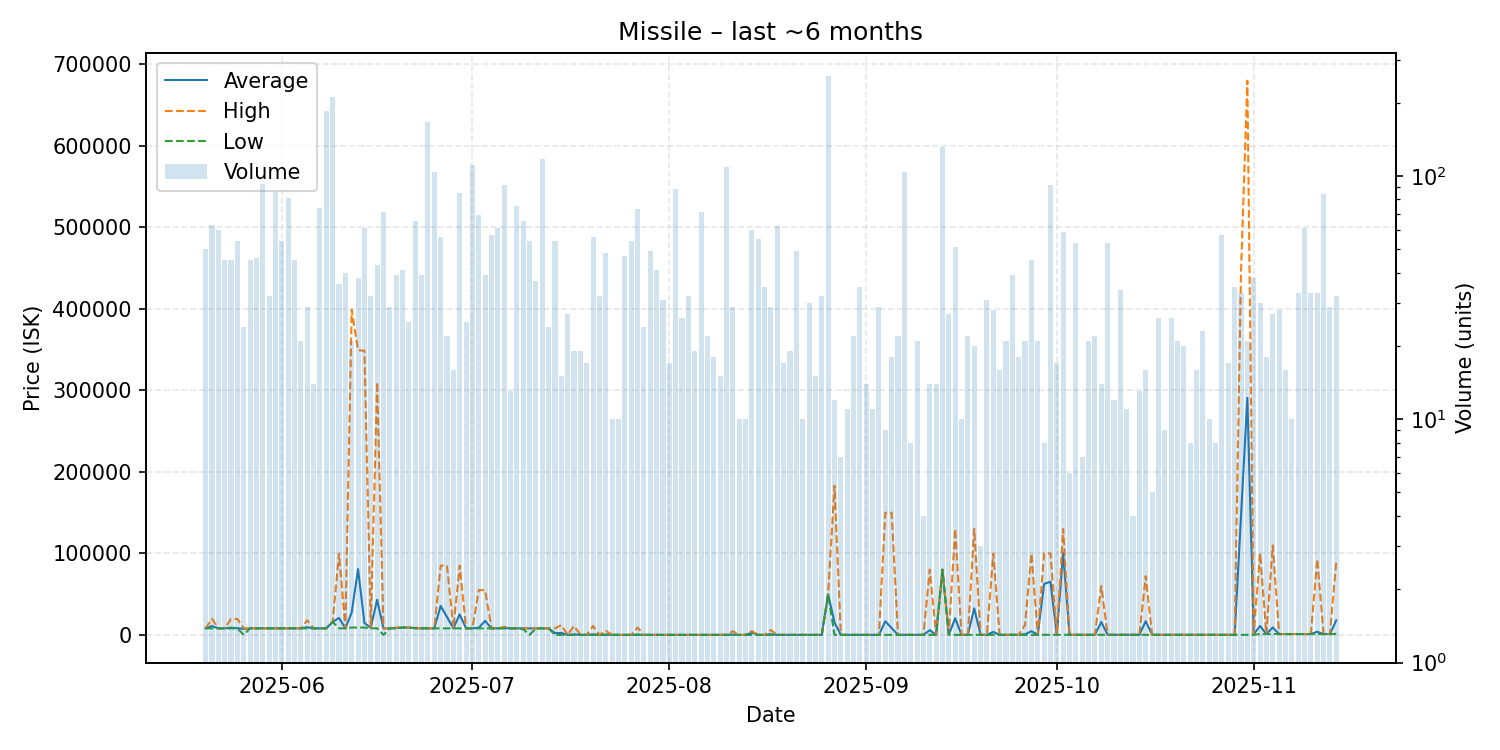

Data behind this chart, as committed beside it:
date, average, highest, lowest, order_count, volume
2025-05-20, 8006, 8006, 8006, 12, 50
2025-05-21, 10798, 19730, 8007, 17, 63
2025-05-22, 8007, 8008, 8007, 12, 60
2025-05-23, 8008, 8008, 8008, 15, 45
2025-05-24, 8787, 19700, 8008, 15, 45
2025-05-25, 8222, 19550, 8008, 20, 54
2025-05-26, 7341, 8008, 0.01, 18, 24
2025-05-27, 8008, 8008, 8008, 23, 45
2025-05-28, 8009, 8009, 8008, 29, 46
2025-05-29, 8007, 8009, 8003, 25, 93
2025-05-30, 8003, 8003, 8000, 14, 32
2025-05-31, 8003, 8004, 8003, 24, 86
2025-06-01, 8003, 8004, 8003, 18, 54
2025-06-02, 8003, 8003, 8003, 22, 81
2025-06-03, 8003, 8003, 8003, 16, 45
2025-06-04, 8003, 8003, 8003, 10, 21
2025-06-05, 9369, 17900, 8003, 18, 29
2025-06-06, 8003, 8004, 8003, 9, 14
2025-06-07, 8003, 8003, 8003, 28, 74
2025-06-08, 8003, 8003, 8003, 22, 184
2025-06-09, 15970, 15970, 15970, 42, 211
2025-06-10, 20782, 100000, 8005, 14, 36
2025-06-11, 8007, 8007, 8007, 17, 40
2025-06-12, 27581, 399000, 9010, 8, 21
2025-06-13, 80642, 349300, 9010, 11, 38
2025-06-14, 14576, 348500, 9010, 19, 61
2025-06-15, 8662, 9010, 8006, 18, 32
2025-06-16, 43122, 310000, 8006, 15, 43
2025-06-17, 7893, 8006, 0.01, 23, 71
2025-06-18, 8006, 8007, 8006, 10, 29
2025-06-19, 8414, 9000, 8006, 11, 39
2025-06-20, 9000, 9000, 9000, 11, 41
2025-06-21, 9000, 9001, 9000, 10, 25
2025-06-22, 8144, 9000, 8006, 21, 65
2025-06-23, 8006, 8006, 8003, 16, 39
2025-06-24, 8006, 8006, 8006, 18, 167
2025-06-25, 8004, 8006, 8003, 13, 104
2025-06-26, 35492, 84970, 8004, 17, 56
2025-06-27, 21998, 84970, 8004, 10, 22
2025-06-28, 8004, 8004, 8004, 8, 16
2025-06-29, 25105, 84930, 8004, 18, 85
2025-06-30, 8004, 8005, 8004, 10, 25
2025-07-01, 8004, 8004, 8004, 18, 111
2025-07-02, 8682, 54860, 8003, 18, 69
2025-07-03, 17211, 54910, 8004, 17, 39
2025-07-04, 8001, 8003, 8000, 15, 57
2025-07-05, 8000, 8000, 8000, 15, 61
2025-07-06, 8330, 9900, 8000, 21, 92
2025-07-07, 8000, 8000, 8000, 9, 13
2025-07-08, 8000, 8000, 8000, 17, 75
2025-07-09, 7954, 8000, 7000, 11, 65
2025-07-10, 7926, 8000, 0.01, 15, 54
2025-07-11, 8000, 8000, 8000, 16, 37
2025-07-12, 8000, 8000, 8000, 16, 117
2025-07-13, 8000, 8000, 8000, 9, 24
2025-07-14, 2229, 8000, 10.0, 15, 54
2025-07-15, 2403, 11980, 10.02, 11, 15
2025-07-16, 10.02, 10.02, 10.02, 4, 27
2025-07-17, 588.6, 11000, 10.02, 13, 19
2025-07-18, 11.01, 11.01, 11.0, 5, 19
... 119 more rows
